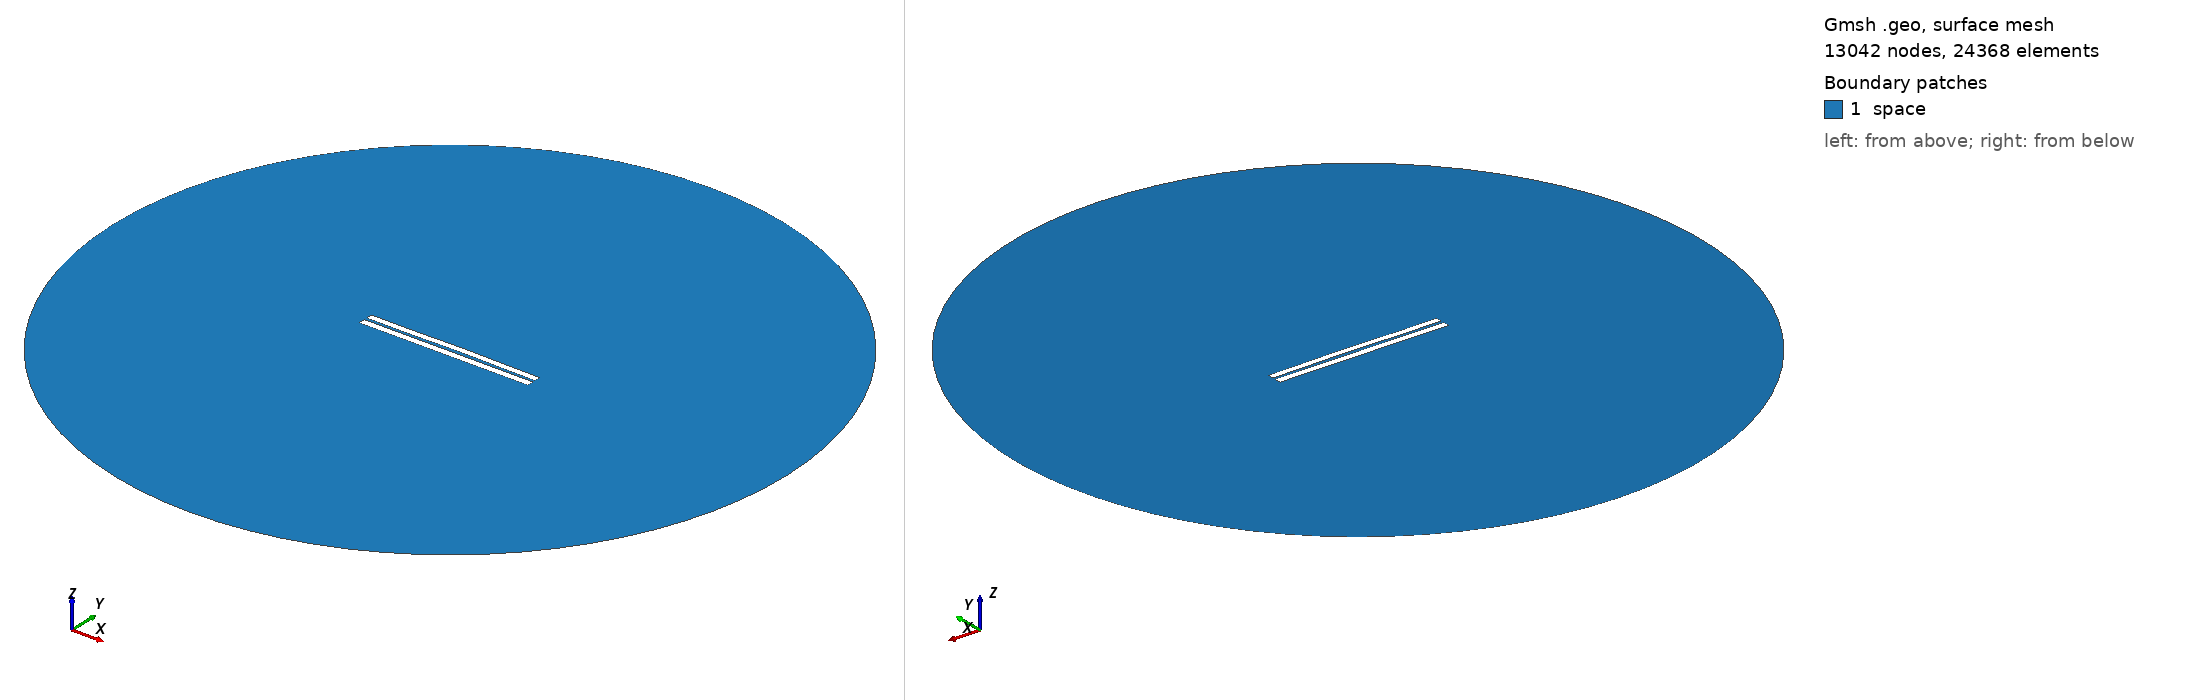

Gmsh geometry script, surface-meshed: 13042 nodes, 24368 surface elements. Boundary patches (legend numbers): 1 space. Left view from above one corner, right view from below the opposite corner. Legend entries are the model's physical surfaces. The drawing asked Gmsh for element sizes between 1% and 20% of the model's largest extent; the script's own settings can give other sizes.

=== 3482.geo (drawn) ===
//---------------------------------------
// Geometry kernel
//---------------------------------------

SetFactory("OpenCASCADE");



//---------------------------------------
// Parameters of the geometry
//---------------------------------------

// Overetch of the upper plate
overetch = 0.125;

// Distance between the plates
distance = 1.5;

// Discretization over the x axis (for the deformation)
nx = 50; 

// Length of the plate
L = 100 - overetch; 

// Number of modes
n = 4; 

// 1st mode coefficient
coeff(1) = 0.0;
beta(1) = 0.596864 * 3.1415926535 / L;

// 2nd mode coefficient
coeff(2) = 0.15;
beta(2) = 1.49418 * 3.1415926535 / L;

// 3rd mode coefficient
coeff(3) = -0.075;
beta(3) = 2.50025 * 3.1415926535 / L;

// 4th mode coefficient
coeff(4) = -0.075;
beta(4) = 3.49999 * 3.1415926535 / L;



//---------------------------------------
// Upper plate (deformed rectangle)
//---------------------------------------

// Coordiantes of the upper plate
xmin = -50;
xmax = 50 - overetch;

// Height of the upper plate
yheight = 4 - 2 * overetch;

// Indexes of the points
UpperID[] = {};
LowerID[] = {};
LeftID[] = {};
RightID[] = {};

// Point index
p = 1;

// Horizontal edges
For i In {1:nx}
    x = xmin + (i-1)*(xmax - xmin)/(nx-1);

    y_bottom = distance / 2 + overetch;
    For j In {1:n}
        C = (Cosh(beta(j)*L) + Cos(beta(j)*L)) / (Sinh(beta(j)*L) + Sin(beta(j)*L));
        y_bottom  = y_bottom + coeff(j) * (Cosh(beta(j)*(x+50)) - Cos(beta(j)*(x+50)) - C * (Sinh(beta(j)*(x+50)) - Sin(beta(j)*(x+50))));
    EndFor

    y_top = y_bottom + yheight;

    Point(p) = {x, y_top, 0, 1.0};
    UpperID[i] = p;
    p = p + 1;

    Point(p) = {x, y_bottom, 0, 1.0};
    LowerID[i] = p;
    p = p + 1;
EndFor

// Create point lists
UpperPts[] = {}; LowerPts[] = {};
For i In {1:nx}
  UpperPts[] += {UpperID[i]};
  LowerPts[] += {LowerID[i]};
EndFor

// Build splines
Spline(1) = {UpperPts[]};
Spline(2) = {LowerPts[]};
Line(3) = {LowerPts[nx-1], UpperPts[nx-1]};
Line(4) = {LowerPts[0], UpperPts[0]};

// Build the plane surface
Curve Loop(1) = {2, 3, -1, -4};
Plane Surface(1) = {1};



//---------------------------------------
// Lower plate (rectangle)
//---------------------------------------

// Vertices
Point(1001) = {-50, -1, 0, 1.0};
Point(1002) = { 50, -1, 0, 1.0};
Point(1003) = { 50,  -5, 0, 1.0};
Point(1004) = {-50,  -5, 0, 1.0};

// Edges
Line(5) = {1001, 1002};
Line(6) = {1002, 1003};
Line(7) = {1003, 1004};
Line(8) = {1004, 1001};

// Plane surface
Line Loop(2) = {5, 6, 7, 8};
Plane Surface(2) = {2}; 



//---------------------------------------
// Outer (fictious) boundary
//---------------------------------------

// Points
Point(1005) = {0, 0, 0};       // Center
Point(1006) = {200, 0, 0};     // Start point
Point(1007) = {0, 200, 0};     // 90 degrees
Point(1008) = {-200, 0, 0};    // 180 degrees
Point(1009) = {0, -200, 0};    // 270 degrees

// Circle arcs (each needs start, center, end)
Circle(9) = {1006, 1005, 1007};
Circle(10) = {1007, 1005, 1008};
Circle(11) = {1008, 1005, 1009};
Circle(12) = {1009, 1005, 1006};

// Plane surface for the entire domain
Curve Loop(3) = {9, 10, 11, 12};
Surface(3) = {3};

// Subtract the plates from the whole domain to obtain the actual domain where we want to solve the equations
BooleanDifference{ Surface{3}; Delete; }{ Surface{1}; Surface{2}; Delete; }




//---------------------------------------
// Transfinite Lines/Curves
//---------------------------------------

// Set the number of points on the boundaries
r = 7;

// Plates
Transfinite Curve {1, 2} = 50*r Using Progression 1;
Transfinite Curve {3, 4} = 2*r Using Progression 1;
Transfinite Line {5, 7} = 50*r Using Progression 1;
Transfinite Line {6, 8} = 2*r Using Progression 1;

// Outer boundary
Transfinite Line {9, 10, 11, 12} = 20 Using Progression 1;



//---------------------------------------
// Physical groups
//---------------------------------------                

// Physical curves (boundaries)
Physical Line("force_segment", 10) = {2};
Physical Line("upper_plate", 11) = {1, 3, 4};
Physical Line("lower_plate", 12) = {5, 6, 7, 8};
Physical Line("boundary", 20) = {9, 10, 11, 12};

// Physical Surfaces
Physical Surface("space", 30) = {3};



//---------------------------------------
// 6. Generate the Mesh
//---------------------------------------

// 2D mesh generation
Mesh 2;
